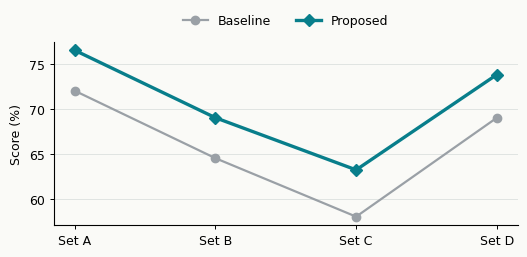

Here is the Python script that generated this plot: (Note: this script raises an exception after producing the figure.)
#!/usr/bin/env python3
"""Generate the deterministic visual-reference fixture used by style-intake evals."""
from pathlib import Path

import matplotlib

matplotlib.use("Agg")
import matplotlib.pyplot as plt


def main() -> None:
    plt.rcParams.update(
        {
            "font.family": ["DejaVu Sans", "sans-serif"],
            "font.size": 9,
            "axes.spines.top": False,
            "axes.spines.right": False,
            "legend.frameon": False,
            "pdf.fonttype": 42,
        }
    )
    fig, ax = plt.subplots(figsize=(5.4, 3.0), facecolor="#FAFAF7")
    ax.set_facecolor("#FAFAF7")

    datasets = ["Set A", "Set B", "Set C", "Set D"]
    baseline = [72.0, 64.5, 58.0, 69.0]
    proposed = [76.5, 69.0, 63.2, 73.8]
    ax.plot(
        datasets,
        baseline,
        color="#9AA0A6",
        marker="o",
        linewidth=1.6,
        label="Baseline",
    )
    ax.plot(
        datasets,
        proposed,
        color="#087E8B",
        marker="D",
        linewidth=2.4,
        label="Proposed",
    )
    ax.set_ylabel("Score (%)")
    ax.grid(axis="y", color="#D9DEDC", linewidth=0.7, alpha=0.8)
    ax.legend(loc="lower center", bbox_to_anchor=(0.5, 1.02), ncol=2)
    ax.tick_params(length=3, width=0.7)
    fig.subplots_adjust(left=0.12, right=0.98, top=0.79, bottom=0.18)

    output = Path(__file__).with_name("reference-style.png")
    fig.savefig(output, dpi=180, facecolor=fig.get_facecolor())
    plt.close(fig)
    print(output)


if __name__ == "__main__":
    main()
